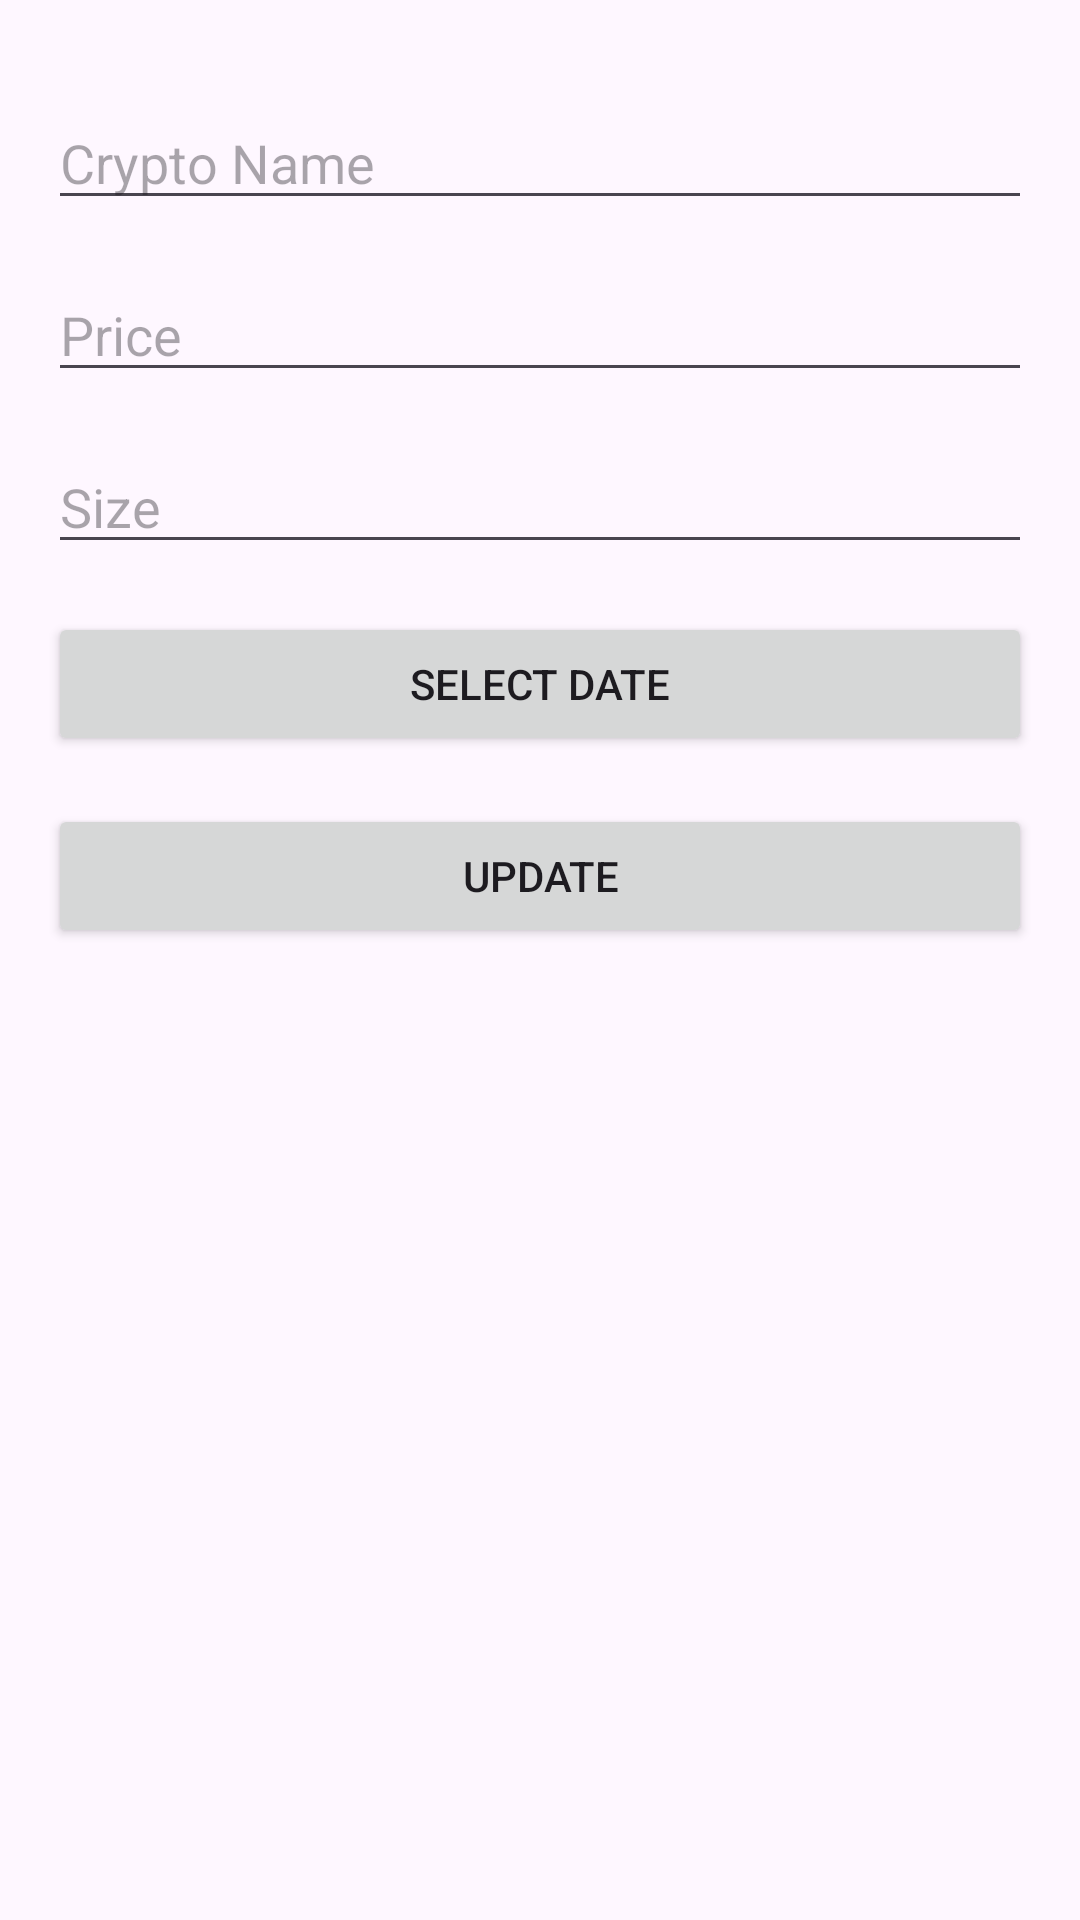

Here is an Android app screen rendered from its layout file. Give the layout XML and the strings, colors and styles it references.
<!-- AndroidManifest.xml: application theme Theme.EDemo -->
<!-- res/layout/activity_update_crypto.xml -->
<?xml version="1.0" encoding="utf-8"?>
<androidx.constraintlayout.widget.ConstraintLayout xmlns:android="http://schemas.android.com/apk/res/android"
    xmlns:app="http://schemas.android.com/apk/res-auto"
    xmlns:tools="http://schemas.android.com/tools"
    android:layout_width="match_parent"
    android:layout_height="match_parent"
    tools:context=".UpdateCryptoActivity"
    android:padding="16dp">

    <EditText
        android:id="@+id/updateCryptoName"
        android:layout_width="0dp"
        android:layout_height="wrap_content"
        android:hint="Crypto Name"
        app:layout_constraintEnd_toEndOf="parent"
        app:layout_constraintStart_toStartOf="parent"
        app:layout_constraintTop_toTopOf="parent"
        android:layout_marginTop="16dp"/>

    <EditText
        android:id="@+id/updateCryptoPrice"
        android:layout_width="0dp"
        android:layout_height="wrap_content"
        android:hint="Price"
        android:inputType="numberDecimal"
        app:layout_constraintEnd_toEndOf="parent"
        app:layout_constraintStart_toStartOf="parent"
        app:layout_constraintTop_toBottomOf="@+id/updateCryptoName"
        android:layout_marginTop="16dp"/>

    <EditText
        android:id="@+id/updateCryptoSize"
        android:layout_width="0dp"
        android:layout_height="wrap_content"
        android:hint="Size"
        android:inputType="numberDecimal"
        app:layout_constraintEnd_toEndOf="parent"
        app:layout_constraintStart_toStartOf="parent"
        app:layout_constraintTop_toBottomOf="@+id/updateCryptoPrice"
        android:layout_marginTop="16dp"/>

    <Button
        android:id="@+id/updateCryptoDate"
        android:layout_width="0dp"
        android:layout_height="wrap_content"
        android:text="Select Date"
        app:layout_constraintEnd_toEndOf="parent"
        app:layout_constraintStart_toStartOf="parent"
        app:layout_constraintTop_toBottomOf="@+id/updateCryptoSize"
        android:layout_marginTop="16dp"/>

    <Button
        android:id="@+id/updateButton"
        android:layout_width="0dp"
        android:layout_height="wrap_content"
        android:text="Update"
        app:layout_constraintEnd_toEndOf="parent"
        app:layout_constraintStart_toStartOf="parent"
        app:layout_constraintTop_toBottomOf="@+id/updateCryptoDate"
        android:layout_marginTop="16dp"/>
</androidx.constraintlayout.widget.ConstraintLayout>
<!-- resources referenced by this layout -->
<resources>
  <style name="Theme.EDemo" parent="Base.Theme.EDemo" />
  <style name="Base.Theme.EDemo" parent="Theme.Material3.DayNight.NoActionBar">
          
          
      </style>
</resources>
